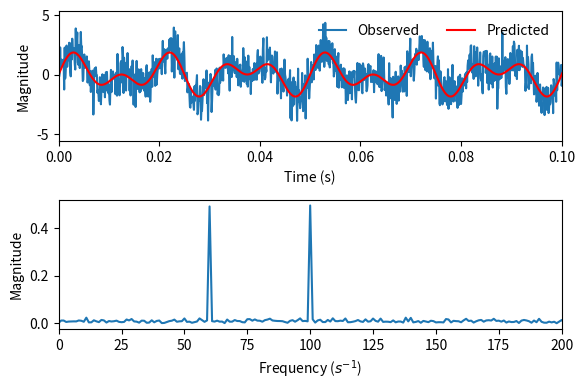

This figure's Python source:
import matplotlib.pyplot as plt
import numpy as np
from scipy import fft

# estimating a noisy signal with scipy and matplotlib

N = 1 # seconds, length of measurement
T = 1/10**4 # sampling freq

np.random.seed(2022)

x = np.linspace(0.0, N, num = int(N/T), endpoint=False)

y = np.sin(100*2*np.pi*x) + np.sin(60*2*np.pi*x) + np.random.normal(loc=0,scale=1,size=len(x))
y_predicted = np.sin(100*2*np.pi*x) + np.sin(60*2*np.pi*x)

fig, ax = plt.subplots(nrows=2,figsize=(6,4))

ax[0].plot(x,y,label='Observed')
ax[0].plot(x,y_predicted,color='red',label='Predicted')
ax[0].set_xlim(0,.1)

yf = fft.fft(y)
xf = np.arange(yf.shape[0])*(1/T)/(len(yf))

ax[1].plot(xf,(T/N)*np.abs(yf))
ax[1].set_xlim(0,200)

ax[0].set_ylabel('Magnitude')
ax[0].set_xlabel('Time (s)')

ax[1].set_ylabel('Magnitude')
ax[1].set_xlabel('Frequency ($s^{-1}$)')

ax[0].legend(frameon=False,ncol=2,loc='upper right')
fig.tight_layout()

fig.savefig('signal_processing.pdf')